Run: headless pygame with SDL's dummy video driver; simulated clock (each Clock.tick advances the game by its frame time, no real sleeping); random seed 0; keys injected as events and as key.get_pressed() state; no mouse input.
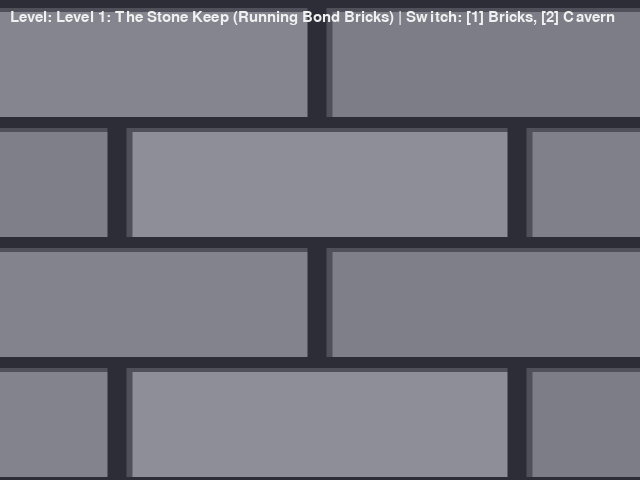
Frame 1 of 4 · flips 1–60 · no input
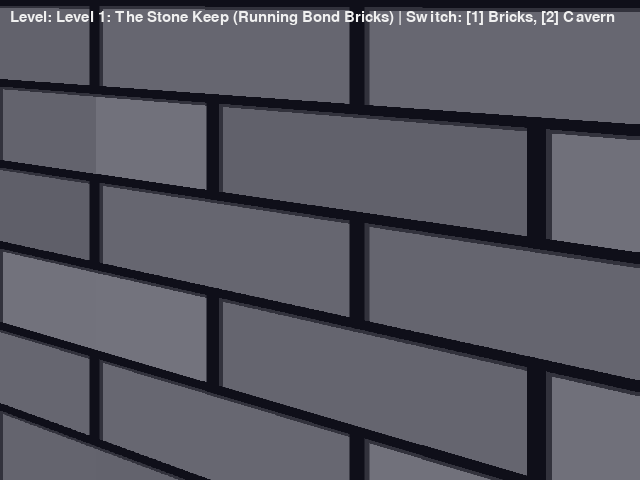
Frame 2 of 4 · flips 61–180 · tapped SPACE, RETURN · held RIGHT (→), D
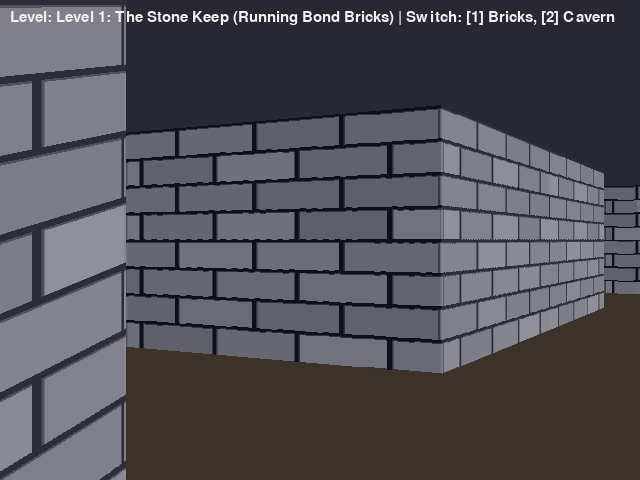
Frame 3 of 4 · flips 181–300 · held DOWN (↓), S
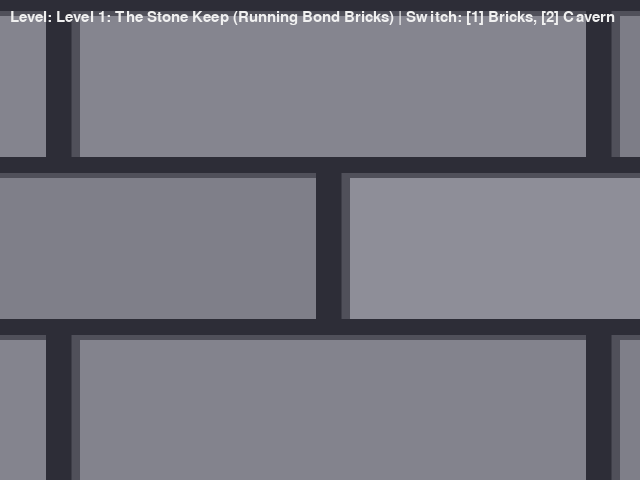
Frame 4 of 4 · flips 301–420 · held LEFT (←), A, UP (↑), W

The pygame program that drew these frames:

import math
import random
import sys
import pygame

# Initialize Pygame
pygame.init()

# Window Display Resolution
WINDOW_WIDTH, WINDOW_HEIGHT = 640, 480
window = pygame.display.set_mode((WINDOW_WIDTH, WINDOW_HEIGHT))
pygame.display.set_caption("Dungeon Engine - High Speed & Bright")

# High-Resolution Rendering Surface (Double horizontal ray density for anti-aliasing)
RENDER_WIDTH, RENDER_HEIGHT = 1280, 480
screen = pygame.Surface((RENDER_WIDTH, RENDER_HEIGHT))

clock = pygame.time.Clock()


# ==========================================
# PROCEDURAL TEXTURES (256x256) - VIBRANT & FAST
# ==========================================
def create_running_bond_brick_texture():
  tex_size = 256
  surf = pygame.Surface((tex_size, tex_size))
  surf.fill((80, 80, 90))  # Bright, crisp base mortar background

  brick_h = 32
  brick_w = 64
  random.seed(42)

  for y in range(0, tex_size, brick_h):
    row_idx = y // brick_h
    offset = (row_idx % 2) * (brick_w // 2)
    pygame.draw.line(surf, (45, 45, 55), (0, y), (tex_size, y), 3)

    for x in range(-brick_w + offset, tex_size + brick_w, brick_w):
      bx = x + 2
      by = y + 3
      bw = brick_w - 4
      bh = brick_h - 4

      c_var = random.randint(-10, 10)
      brick_color = (
          max(100, min(190, 135 + c_var)),
          max(100, min(190, 135 + c_var)),
          max(110, min(200, 145 + c_var)),
      )
      pygame.draw.rect(surf, brick_color, (bx, by, bw, bh))
      pygame.draw.line(
          surf, (45, 45, 55), (x + brick_w, y), (x + brick_w, y + brick_h), 3
      )

  return surf


def create_organic_texture():
  tex_size = 256
  surf = pygame.Surface((tex_size, tex_size))
  random.seed(123)

  for y in range(tex_size):
    for x in range(tex_size):
      noise = (
          140
          + int(20 * math.sin(x * 0.1) * math.cos(y * 0.1))
          + random.randint(-15, 15)
      )
      color_val = max(80, min(230, noise))
      surf.set_at((x, y), (color_val, color_val, color_val + 10))

  return surf


TEXTURES = {
    1: create_running_bond_brick_texture(),
    2: create_organic_texture(),
}

# ==========================================
# LEVEL & MAP CONFIGURATIONS
# ==========================================
LEVELS = {
    1: {
        "name": "Level 1: The Stone Keep (Running Bond Bricks)",
        "texture_id": 1,
        "map": [
            [1, 1, 1, 1, 1, 1, 1, 1, 1, 1, 1, 1],
            [1, 0, 0, 0, 0, 0, 0, 0, 0, 0, 0, 1],
            [1, 0, 1, 1, 0, 1, 1, 0, 1, 1, 0, 1],
            [1, 0, 1, 0, 0, 0, 1, 0, 1, 0, 0, 1],
            [1, 0, 1, 0, 1, 0, 1, 0, 1, 1, 0, 1],
            [1, 0, 0, 0, 1, 0, 0, 0, 0, 0, 0, 1],
            [1, 1, 1, 1, 1, 1, 1, 1, 1, 1, 1, 1],
        ],
    },
    2: {
        "name": "Level 2: The Deep Cavern (Organic Stone)",
        "texture_id": 2,
        "map": [
            [1, 1, 1, 1, 1, 1, 1, 1, 1, 1, 1, 1],
            [1, 0, 0, 1, 0, 0, 0, 1, 0, 0, 0, 1],
            [1, 0, 0, 1, 0, 1, 0, 1, 0, 1, 0, 1],
            [1, 0, 0, 0, 0, 1, 0, 0, 0, 1, 0, 1],
            [1, 0, 1, 1, 1, 1, 0, 1, 1, 1, 0, 1],
            [1, 0, 0, 0, 0, 0, 0, 0, 0, 0, 0, 1],
            [1, 1, 1, 1, 1, 1, 1, 1, 1, 1, 1, 1],
        ],
    },
}

current_level_id = 1
level_data = LEVELS[current_level_id]
WORLD_MAP = level_data["map"]
active_texture_id = level_data["texture_id"]

posX, posY = 1.5, 1.5
dirX, dirY = -1.0, 0.0
planeX, planeY = 0.0, 0.4

MOVE_SPEED = 0.04
ROT_SPEED = 0.035
PLAYER_RADIUS = 0.35

CEILING_COLOR = (40, 40, 50)
FLOOR_COLOR = (60, 50, 40)


def load_level(level_id):
  global current_level_id, level_data, WORLD_MAP, active_texture_id, posX, posY, dirX, dirY
  current_level_id = level_id
  level_data = LEVELS[level_id]
  WORLD_MAP = level_data["map"]
  active_texture_id = level_data["texture_id"]
  posX, posY = 1.5, 1.5
  dirX, dirY = -1.0, 0.0


def can_move_to(x, y):
  for cx in [x - PLAYER_RADIUS, x + PLAYER_RADIUS]:
    for cy in [y - PLAYER_RADIUS, y + PLAYER_RADIUS]:
      if WORLD_MAP[int(cx)][int(cy)] > 0:
        return False
  return True


# Main Game Loop
running = True
while running:
  for event in pygame.event.get():
    if event.type == pygame.QUIT:
      running = False
    elif event.type == pygame.KEYDOWN:
      if event.key == pygame.K_1:
        load_level(1)
      elif event.key == pygame.K_2:
        load_level(2)

  keys = pygame.key.get_pressed()
  if keys[pygame.K_ESCAPE]:
    running = False

  if keys[pygame.K_UP]:
    newX = posX + dirX * MOVE_SPEED
    newY = posY + dirY * MOVE_SPEED
    if can_move_to(newX, posY):
      posX = newX
    if can_move_to(posX, newY):
      posY = newY
  if keys[pygame.K_DOWN]:
    newX = posX - dirX * MOVE_SPEED
    newY = posY - dirY * MOVE_SPEED
    if can_move_to(newX, posY):
      posX = newX
    if can_move_to(posX, newY):
      posY = newY

  if keys[pygame.K_LEFT]:
    oldDirX = dirX
    dirX = dirX * math.cos(ROT_SPEED) - dirY * math.sin(ROT_SPEED)
    dirY = oldDirX * math.sin(ROT_SPEED) + dirY * math.cos(ROT_SPEED)
    oldPlaneX = planeX
    planeX = planeX * math.cos(ROT_SPEED) - planeY * math.sin(ROT_SPEED)
    planeY = oldPlaneX * math.sin(ROT_SPEED) + planeY * math.cos(ROT_SPEED)
  if keys[pygame.K_RIGHT]:
    oldDirX = dirX
    dirX = dirX * math.cos(-ROT_SPEED) - dirY * math.sin(-ROT_SPEED)
    dirY = oldDirX * math.sin(-ROT_SPEED) + dirY * math.cos(-ROT_SPEED)
    oldPlaneX = planeX
    planeX = planeX * math.cos(-ROT_SPEED) - planeY * math.sin(-ROT_SPEED)
    planeY = (
        oldPlaneX * math.sin(-ROT_SPEED) + planeY * math.cos(-ROT_SPEED)
    )

  screen.fill(CEILING_COLOR, (0, 0, RENDER_WIDTH, RENDER_HEIGHT // 2))
  screen.fill(
      FLOOR_COLOR,
      (0, RENDER_HEIGHT // 2, RENDER_WIDTH, RENDER_HEIGHT // 2),
  )

  current_texture = TEXTURES[active_texture_id]
  tex_res = 256

  ray_cache = []

  for x in range(RENDER_WIDTH):
    cameraX = 2 * x / RENDER_WIDTH - 1
    rayDirX = dirX + planeX * cameraX
    rayDirY = dirY + planeY * cameraX

    mapX = int(posX)
    mapY = int(posY)

    deltaDistX = abs(1 / rayDirX) if rayDirX != 0 else 1e30
    deltaDistY = abs(1 / rayDirY) if rayDirY != 0 else 1e30

    hit = 0
    side = 0

    if rayDirX < 0:
      stepX = -1
      sideDistX = (posX - mapX) * deltaDistX
    else:
      stepX = 1
      sideDistX = (mapX + 1.0 - posX) * deltaDistX

    if rayDirY < 0:
      stepY = -1
      sideDistY = (posY - mapY) * deltaDistY
    else:
      stepY = 1
      sideDistY = (mapY + 1.0 - posY) * deltaDistY

    while hit == 0:
      if sideDistX < sideDistY:
        sideDistX += deltaDistX
        mapX += stepX
        side = 0
      else:
        sideDistY += deltaDistY
        mapY += stepY
        side = 1
      if WORLD_MAP[mapX][mapY] > 0:
        hit = 1

    if side == 0:
      perpWallDist = (mapX - posX + (1 - stepX) / 2) / rayDirX
      wallX = posY + perpWallDist * rayDirY
    else:
      perpWallDist = (mapY - posY + (1 - stepY) / 2) / rayDirY
      wallX = posX + perpWallDist * rayDirX

    wallX -= math.floor(wallX)

    ray_cache.append({
        "perpWallDist": perpWallDist,
        "side": side,
        "wallX": wallX,
        "rayDirX": rayDirX,
        "rayDirY": rayDirY,
    })

  # --- LIGHTNING-FAST RENDER PASS (Zero per-strip surface overhead) ---
  for x in range(RENDER_WIDTH):
    data = ray_cache[x]
    perpWallDist = data["perpWallDist"]
    side = data["side"]
    wallX = data["wallX"]
    rayDirX = data["rayDirX"]
    rayDirY = data["rayDirY"]

    # 9-tap sliding window to eliminate corner seam artifacts
    if 4 < x < RENDER_WIDTH - 5:
      center_side = side
      neighbor_sides = [ray_cache[x + i]["side"] for i in range(-4, 5)]
      if any(s != center_side for s in neighbor_sides):
        neighbors = [ray_cache[x + i]["wallX"] for i in range(-4, 5)]
        wallX = sum(neighbors) / len(neighbors)

    lineHeight = int(RENDER_HEIGHT / perpWallDist) if perpWallDist > 0 else RENDER_HEIGHT
    drawStart = -lineHeight // 2 + RENDER_HEIGHT // 2
    drawStart = max(0, drawStart)
    drawEnd = lineHeight // 2 + RENDER_HEIGHT // 2
    drawEnd = min(RENDER_HEIGHT - 1, drawEnd)

    texX = int(wallX * tex_res)
    if side == 0 and rayDirX < 0:
      texX = tex_res - texX - 1
    if side == 1 and rayDirY > 0:
      texX = tex_res - texX - 1

    try:
      wall_strip = current_texture.subsurface((texX, 0, 1, tex_res))
      scaled_strip = pygame.transform.scale(wall_strip, (1, lineHeight))

      # Clean, lightweight side shading (no dynamic surface allocations per ray)
      if side == 1:
        darken = pygame.Surface((1, lineHeight))
        darken.fill((30, 30, 30))
        scaled_strip.blit(darken, (0, 0), special_flags=pygame.BLEND_SUB)

      screen.blit(scaled_strip, (x, drawStart))
    except ValueError:
      fallback_color = (130, 130, 140) if side == 0 else (100, 100, 110)
      pygame.draw.line(screen, fallback_color, (x, drawStart), (x, drawEnd))

  scaled_window_surface = pygame.transform.smoothscale(
      screen, (WINDOW_WIDTH, WINDOW_HEIGHT)
  )
  window.blit(scaled_window_surface, (0, 0))

  font = pygame.font.SysFont(None, 22)
  txt = font.render(
      f"Level: {level_data['name']} | Switch: [1] Bricks, [2] Cavern",
      True,
      (240, 240, 240),
  )
  window.blit(txt, (10, 10))

  pygame.display.flip()
  clock.tick(60)

pygame.quit()
sys.exit()
